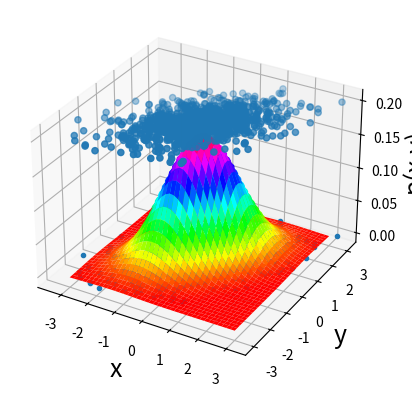

Write Python code to recreate this figure.


##-------------------------------------------
## 2 VARIABLE NORMAL DISTIBUTION
##-------------------------------------------

import matplotlib.pyplot as plt
import numpy as np

#USER INPUTS
FUNC=2
FS=18	#FONT SIZE
CMAP='hsv' #'RdYlBu'

#normal distribution param
ux=0.0; uy=0.0
sx=1.0; sy=1.0 								#STD-DEV
rho=0.5; 									#[0,1) RHO=PEARSON CORRELATION
u=np.array([[ux],[uy]]) 					#MEAN VECTOR u=[ux,uy] 
s=np.array([[sx**2.0,rho*sy*sx],[rho*sy*sx,sy**2.0]])	#COVARIANCE METRIC

#GENERATE POINTS SAMPLED FROM DISTRIBUTION
xp, yp = np.random.multivariate_normal(u.reshape(2), s, 1000).T

# DEFINE FUNCTION 
def N(x, y):
	out=1.0/(2*3.1415*sx*sy*(1-rho**2.0)**0.5)
	out=out*np.exp(-(((x-ux)/sx)**2.0-2*rho*((x-ux)/sx)*((y-uy)/sy)+((y-uy)/sy)**2.0)/(2*(1-rho**2)))
	return out

#MESH-1 (SMALLER)
L=3*max(sx,sy)
xmin=-L; xmax=L; ymin=-L; ymax=L
x,y = np.meshgrid(np.linspace(xmin,xmax,20),np.linspace(ymin,ymax,20))

#MESH-2 (DENSER)
X, Y = np.meshgrid(np.linspace(xmin, xmax, 40), np.linspace(ymin, ymax, 40))

#SURFACE PLOT 
fig, ax = plt.subplots(subplot_kw={"projection": "3d"})
ax.set_xlabel('x', fontsize=FS); ax.set_ylabel('y', fontsize=FS); ax.set_zlabel('p(x,y)', fontsize=FS)
surf=ax.plot_surface(X, Y, N(X, Y), cmap=CMAP) 
ax.scatter(xp, yp, 1.1*np.max(N(X, Y)) , '.')
plt.show(); 

#SCATTER PLOT
plt.plot(xp, yp,'.')

#CONTOUR PLOT 
# plt.axis('equal')
plt.contour(X, Y, N(X, Y), 20, cmap=CMAP); 
plt.show(); 

